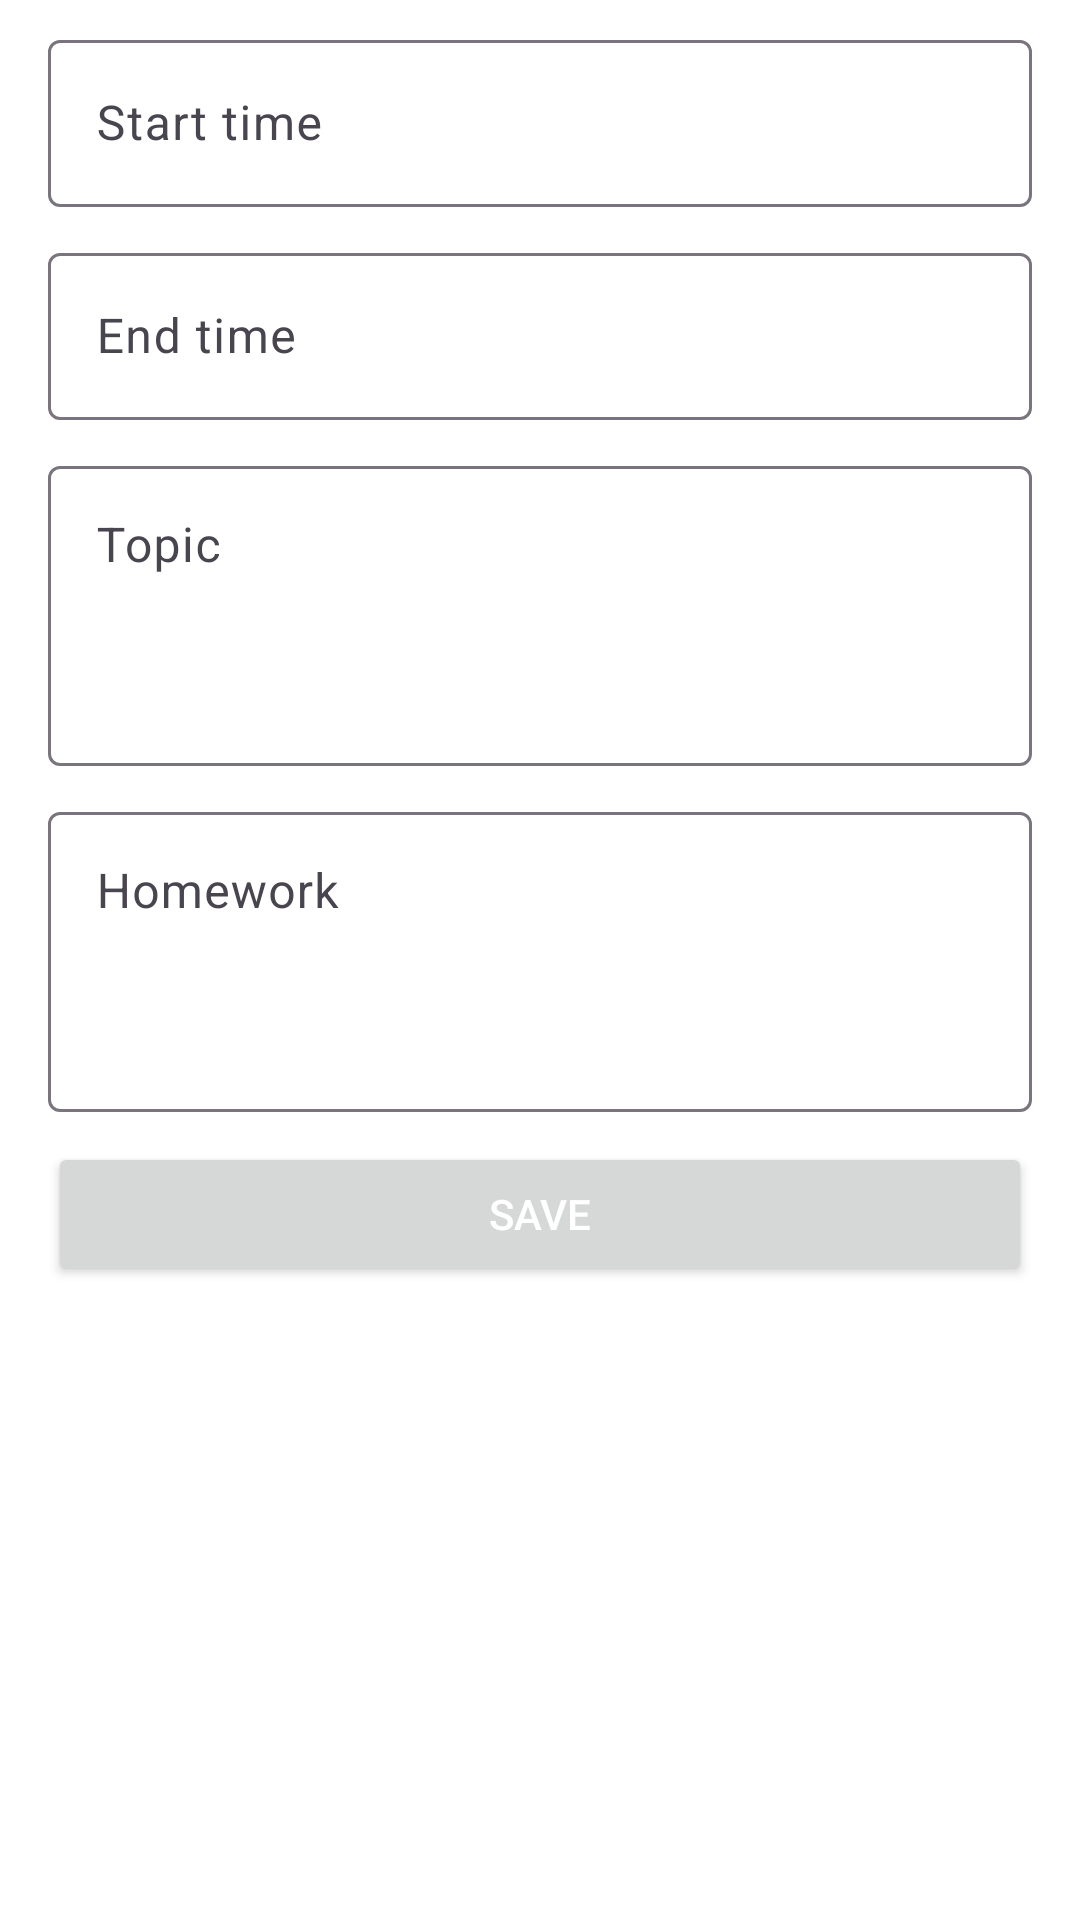

Layout XML and referenced resources for this Android screen:
<!-- AndroidManifest.xml: application theme Theme.DiaryForStudents -->
<!-- res/layout/dialog_new_lesson.xml -->
<?xml version="1.0" encoding="utf-8"?>
<ScrollView xmlns:android="http://schemas.android.com/apk/res/android"
    style="@style/LightBackground"
    android:layout_width="match_parent"
    android:layout_height="wrap_content"
    android:paddingHorizontal="16dp"
    android:paddingVertical="8dp">

    <LinearLayout
        android:layout_width="match_parent"
        android:layout_height="match_parent"
        android:orientation="vertical">

        <com.google.android.material.textfield.TextInputLayout
            android:id="@+id/startTimeInputLayout"
            android:layout_width="match_parent"
            android:layout_height="wrap_content">

            <com.google.android.material.textfield.TextInputEditText
                android:layout_width="match_parent"
                android:layout_height="wrap_content"
                android:hint="@string/start_time"
                android:inputType="textCapSentences" />

        </com.google.android.material.textfield.TextInputLayout>

        <com.google.android.material.textfield.TextInputLayout
            android:id="@+id/endTimeInputLayout"
            android:layout_width="match_parent"
            android:layout_height="wrap_content"
            android:layout_marginTop="10dp">

            <com.google.android.material.textfield.TextInputEditText
                android:layout_width="match_parent"
                android:layout_height="wrap_content"
                android:hint="@string/end_time"
                android:inputType="textCapSentences" />

        </com.google.android.material.textfield.TextInputLayout>

        <com.google.android.material.textfield.TextInputLayout
            android:id="@+id/themeInputLayout"
            android:layout_width="match_parent"
            android:layout_height="wrap_content"
            android:layout_marginTop="10dp"
            android:minHeight="100dp">

            <com.google.android.material.textfield.TextInputEditText
                android:layout_width="match_parent"
                android:layout_height="match_parent"
                android:gravity="top"
                android:hint="@string/topic"
                android:inputType="textCapSentences|textMultiLine"
                android:minHeight="100dp" />

        </com.google.android.material.textfield.TextInputLayout>

        <com.google.android.material.textfield.TextInputLayout
            android:id="@+id/homeworkInputLayout"
            android:layout_width="match_parent"
            android:layout_height="wrap_content"
            android:layout_marginTop="10dp"
            android:minHeight="100dp">

            <com.google.android.material.textfield.TextInputEditText
                android:layout_width="match_parent"
                android:layout_height="match_parent"
                android:gravity="top"
                android:hint="@string/homework"
                android:inputType="textCapSentences|textMultiLine"
                android:minHeight="100dp" />

        </com.google.android.material.textfield.TextInputLayout>

        <ProgressBar
            android:id="@+id/progressBar"
            android:layout_width="wrap_content"
            android:layout_height="wrap_content"
            android:layout_gravity="center"
            android:layout_marginTop="10dp"
            android:visibility="gone" />

        <Button
            android:id="@+id/saveButton"
            style="@style/Button"
            android:layout_width="match_parent"
            android:layout_height="wrap_content"
            android:layout_marginTop="10dp"
            android:text="@string/save" />

    </LinearLayout>

</ScrollView>
<!-- resources referenced by this layout -->
<resources>
  <string name="end_time">End time</string>
  <string name="homework">Homework</string>
  <string name="save">Save</string>
  <string name="start_time">Start time</string>
  <string name="topic">Topic</string>
  <style name="Button">
          <item name="android:textColor">@color/white</item>
      </style>
  <style name="LightBackground">
          <item name="android:background">@color/white</item>
      </style>
  <style name="Theme.DiaryForStudents" parent="Base.Theme.DiaryForStudents" />
  <color name="white">#FFFFFFFF</color>
  <style name="Base.Theme.DiaryForStudents" parent="Theme.Material3.DayNight.NoActionBar">
          <item name="colorPrimary">@color/blue</item>
      </style>
  <color name="blue">#286ED0</color>
</resources>
